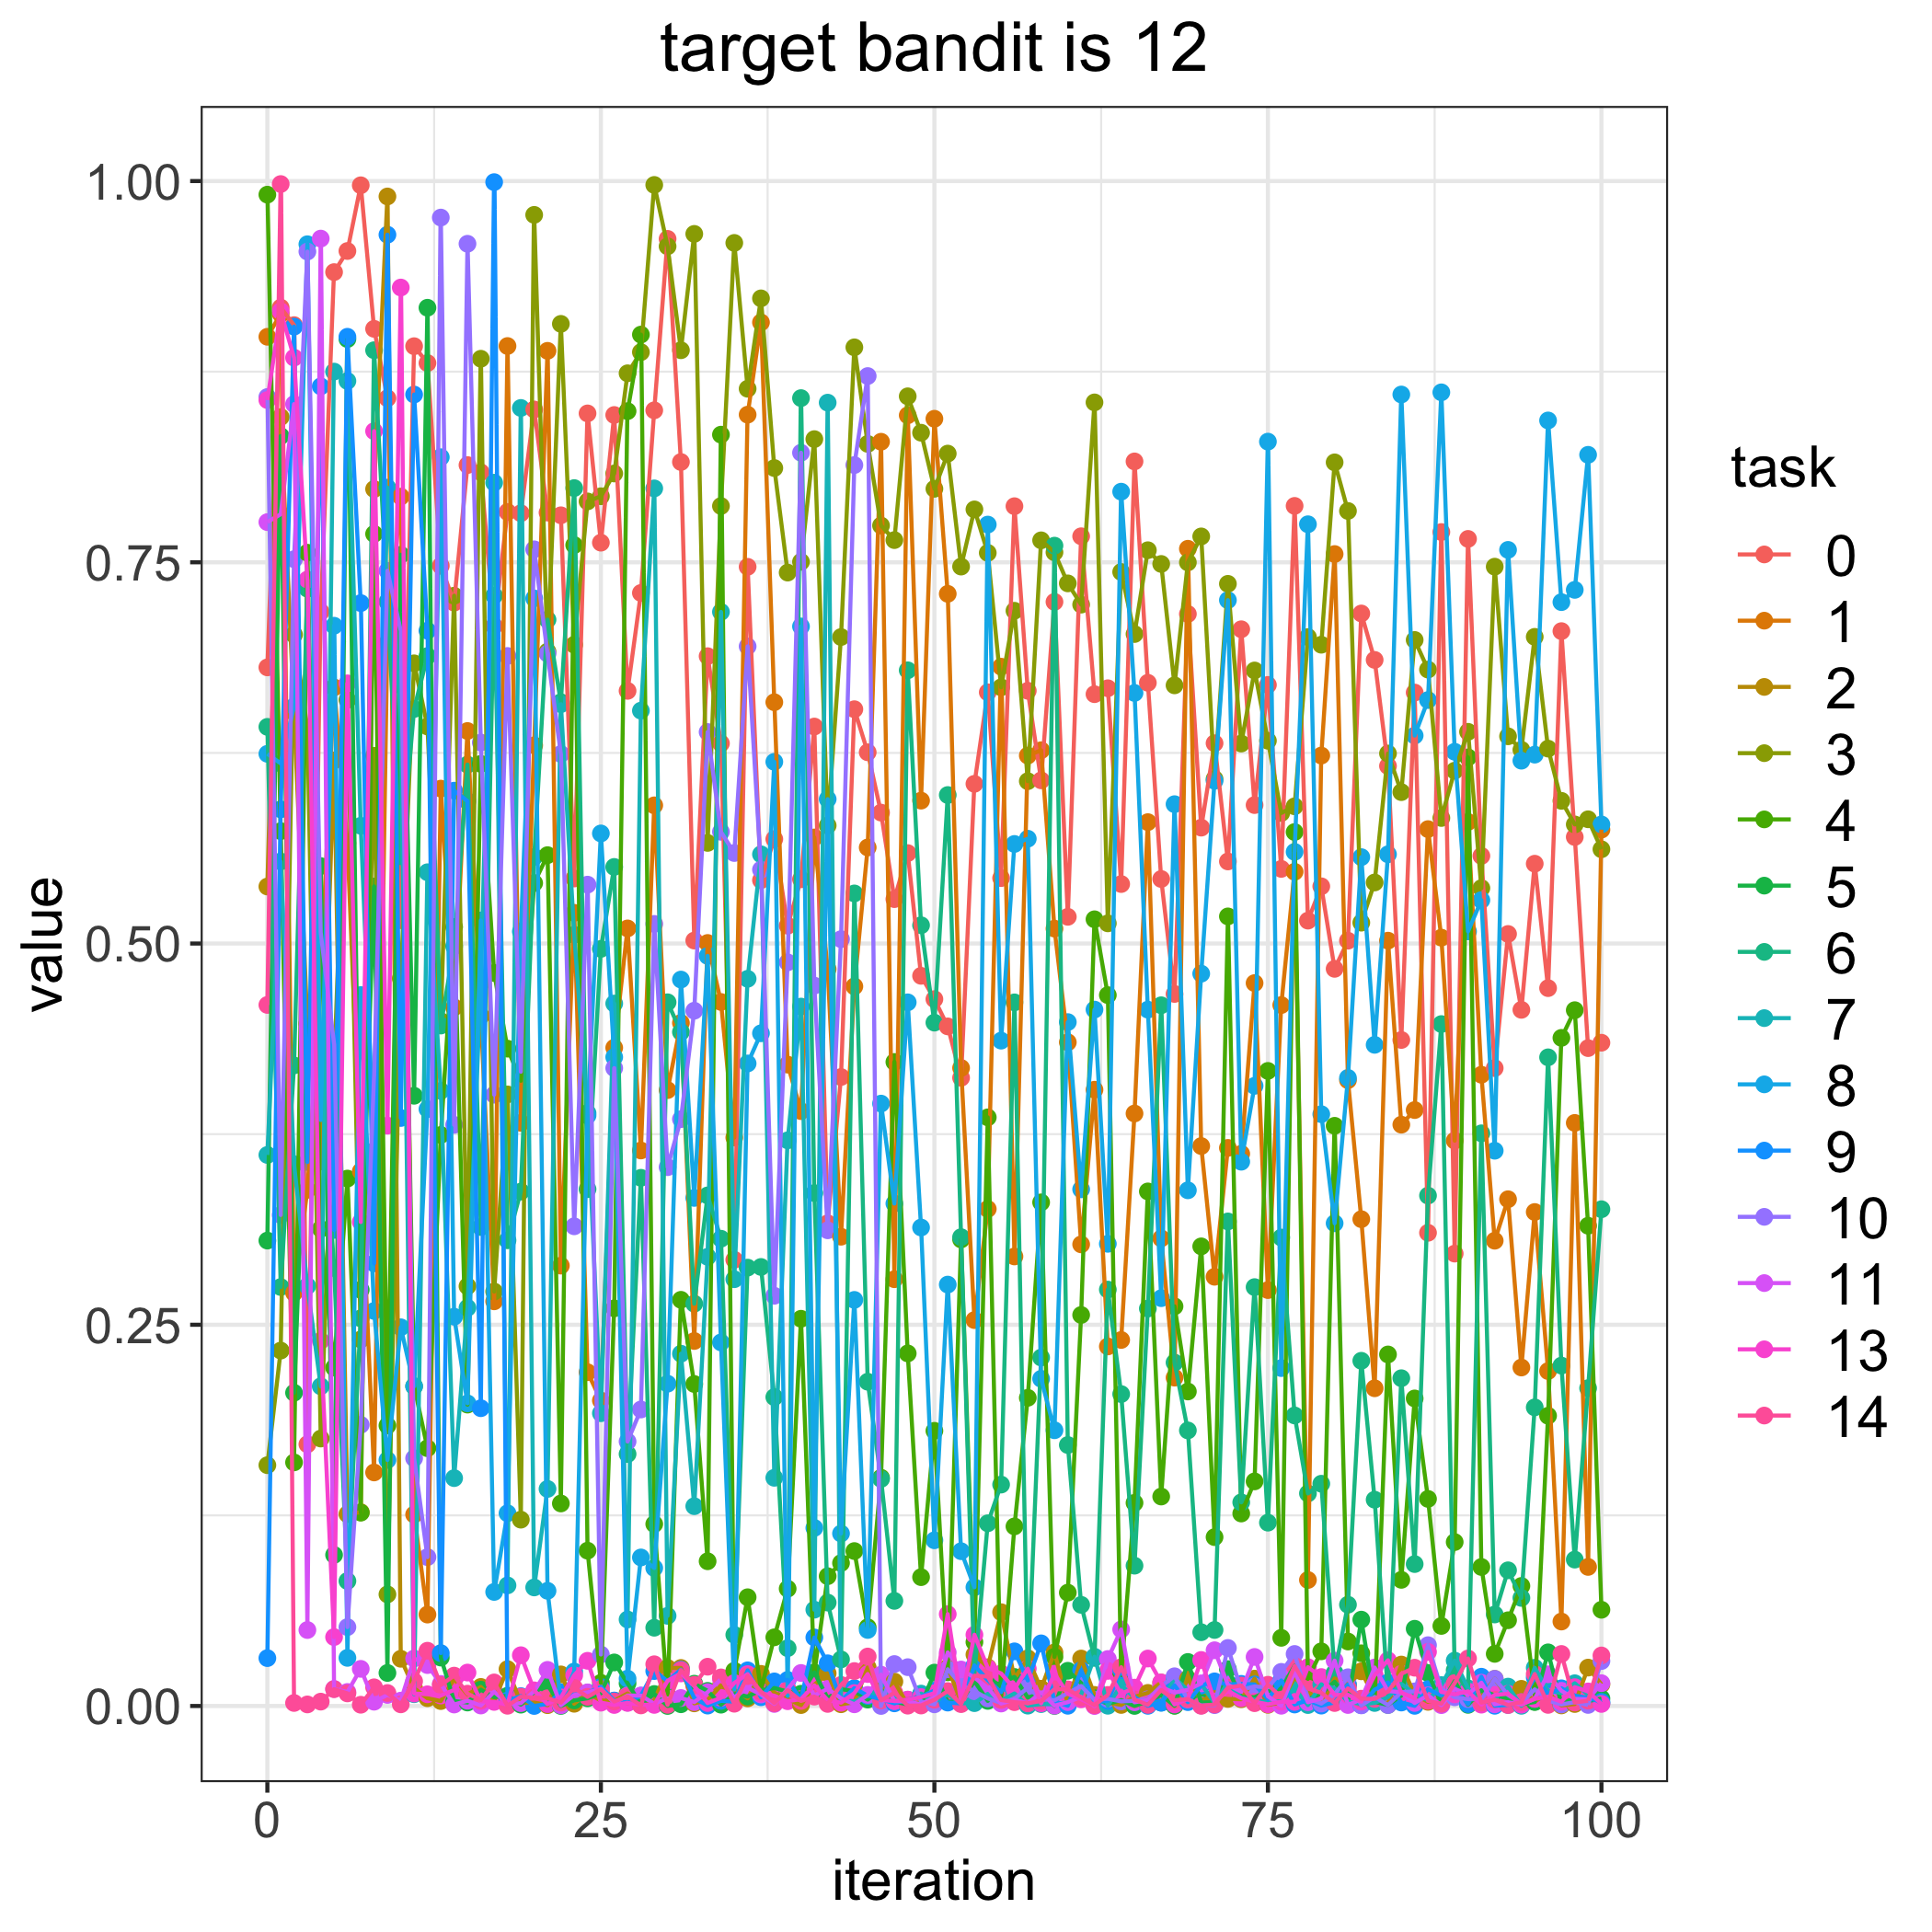

The table this chart was drawn from, first rows:
, 0.0, 1.0, 2.0, 3.0, 4.0, 5.0, 6.0, 7.0, 8.0, 9.0, 10.0, 11.0, 13.0, 14.0
0, 0.6811, 0.8979, 0.5374, 0.1579, 0.9911, 0.3052, 0.6421, 0.3614, 0.6244, 0.03139, 0.8584, 0.7763, 0.8564, 0.4597
1, 0.917, 0.9129, 0.8453, 0.2331, 0.5737, 0.8328, 0.2747, 0.5538, 0.6181, 0.588, 0.322, 0.7815, 0.9146, 0.998
2, 0.9055, 0.271, 0.6517, 0.7025, 0.1597, 0.2054, 0.4201, 0.3553, 0.6554, 0.9045, 0.752, 0.8537, 0.8842, 0.001984
3, 0.1716, 0.3385, 0.4475, 0.6414, 0.7563, 0.4269, 0.7327, 0.2754, 0.9586, 0.3568, 0.9538, 0.04982, 0.7387, 0.001033
4, 0.7175, 0.474, 0.357, 0.1754, 0.3129, 0.5508, 0.4216, 0.2096, 0.3843, 0.8654, 0.5071, 0.9623, 0.2395, 0.00286
5, 0.9403, 0.668, 0.6201, 0.4161, 0.2219, 0.09907, 0.2872, 0.8751, 0.7084, 0.3122, 0.4342, 0.01119, 0.0452, 0.01104
6, 0.9541, 0.5658, 0.1258, 0.6597, 0.3459, 0.8964, 0.08197, 0.8689, 0.03156, 0.8979, 0.05173, 0.009196, 0.6706, 0.00826
7, 0.9972, 0.3506, 0.1271, 0.2404, 0.1268, 0.2729, 0.2542, 0.5772, 0.4662, 0.7232, 0.1844, 0.02435, 0.3174, 0.0008245
8, 0.9031, 0.1532, 0.798, 0.6231, 0.7686, 0.5374, 0.8891, 0.3639, 0.2591, 0.2903, 0.4127, 0.002818, 0.836, 0.01225
9, 0.8576, 0.6971, 0.9899, 0.0732, 0.1839, 0.02167, 0.7241, 0.799, 0.1613, 0.9648, 0.7444, 0.007253, 0.3806, 0.008513
10, 0.5153, 0.7931, 0.03096, 0.4771, 0.6695, 0.7549, 0.5527, 0.6441, 0.2483, 0.3856, 0.705, 0.003506, 0.9302, 0.001084
11, 0.8917, 0.1256, 0.01166, 0.6837, 0.2097, 0.4002, 0.6538, 0.007739, 0.2097, 0.86, 0.1624, 0.03114, 0.008158, 0.01622
12, 0.8806, 0.05995, 0.005108, 0.6423, 0.169, 0.9169, 0.6885, 0.5467, 0.3914, 0.7052, 0.09762, 0.02684, 0.007673, 0.03624
13, 0.7477, 0.6016, 0.003232, 0.4492, 0.3745, 0.03176, 0.4462, 0.4034, 0.8189, 0.03467, 0.9761, 0.01447, 0.006847, 0.01369
14, 0.7235, 0.4582, 0.01785, 0.7281, 0.5108, 0.003219, 0.4982, 0.1494, 0.2553, 0.6002, 0.3811, 0.0009688, 0.01053, 0.01991
15, 0.8138, 0.6394, 0.007586, 0.2753, 0.1976, 0.00228, 0.6173, 0.2611, 0.1985, 0.5934, 0.9589, 0.003457, 0.02192, 0.008076
16, 0.809, 0.4525, 0.01251, 0.8835, 0.6178, 0.01069, 0.3141, 0.4741, 0.5152, 0.1953, 0.6318, 0.0003215, 0.003102, 0.00396
17, 0.7082, 0.2654, 0.003623, 0.2718, 0.4807, 0.005803, 0.7281, 0.8022, 0.0748, 0.9993, 0.4009, 0.009376, 0.002682, 0.01545
18, 0.783, 0.8918, 0.02417, 0.401, 0.4311, 0.006721, 0.3054, 0.07909, 0.1264, 0.003517, 0.6886, 0.001534, 0.0008579, 0.000155
19, 0.7822, 0.3824, 0.001962, 0.1222, 0.41, 0.0008831, 0.3373, 0.8512, 0.5079, 0.006467, 0.4159, 0.001873, 0.03329, 0.006068
20, 0.8502, 0.63, 0.002219, 0.9778, 0.5396, 0.009144, 0.5568, 0.07775, 0.7263, 1.645731173188881e-05, 0.7585, 0.00968, 0.01026, 0.005434
21, 0.7826, 0.8887, 0.0005453, 0.6914, 0.558, 0.01388, 0.7124, 0.1423, 0.07553, 0.001429, 0.6901, 0.0237, 0.001265, 0.0051
22, 0.7808, 0.2888, 0.02072, 0.9064, 0.1328, 2.4652634324597786e-05, 0.6583, 0.657, 0.00227, 0.009005, 0.6243, 0.0004424, 0.005651, 0.002206
23, 0.5426, 0.5201, 0.001464, 0.6959, 0.7613, 0.003669, 0.7987, 0.5057, 0.02261, 0.007448, 0.3146, 0.007197, 0.02013, 0.01186
24, 0.8476, 0.2189, 0.008659, 0.7899, 0.1019, 0.005078, 0.3389, 0.3888, 0.3872, 0.008641, 0.5386, 0.008926, 0.02963, 0.006007
25, 0.7629, 0.2003, 0.003527, 0.7933, 0.0152, 0.008354, 0.4965, 0.192, 0.5722, 0.01254, 0.03376, 0.01128, 0.002188, 0.01086
26, 0.8466, 0.4316, 0.003471, 0.8082, 0.2608, 0.02856, 0.5502, 0.4607, 0.4255, 0.003582, 0.4183, 0.001944, 0.0006728, 0.002943
27, 0.6657, 0.5099, 0.008186, 0.8739, 0.8491, 0.01487, 0.1652, 0.05672, 0.01794, 0.002267, 0.1734, 0.006873, 0.002018, 0.006259
28, 0.7299, 0.3643, 0.002289, 0.8878, 0.8993, 0.0009519, 0.3464, 0.6527, 0.09741, 0.006762, 0.1944, 0.006803, 0.0008419, 0.0003894
29, 0.8497, 0.5906, 0.003404, 0.9975, 0.1193, 0.007857, 0.05133, 0.7985, 0.0905, 0.02291, 0.5129, 0.00155, 0.0007235, 0.02736
30, 0.9621, 0.4039, 0.02497, 0.9572, 0.006671, 3.257779355885279e-05, 0.4615, 0.05912, 0.2114, 0.01627, 0.3534, 0.004973, 0.01655, 0.0007686
31, 0.8158, 0.4479, 0.02495, 0.8891, 0.2664, 0.001139, 0.442, 0.231, 0.4764, 0.0239, 0.3848, 0.005246, 0.02137, 0.02351
32, 0.502, 0.2394, 0.001734, 0.9653, 0.2112, 0.01461, 0.2638, 0.131, 0.3332, 0.005149, 0.4559, 0.002545, 0.01305, 0.01388
33, 0.6884, 0.5004, 0.003858, 0.566, 0.09491, 0.009926, 0.3348, 0.2946, 0.4919, 0.0002637, 0.6387, 0.009092, 0.001957, 0.02576
34, 0.6312, 0.4617, 0.01343, 0.7869, 0.8337, 0.000869, 0.3064, 0.7175, 0.2384, 0.003389, 0.5733, 0.01767, 0.00538, 0.01876
35, 0.2926, 0.3728, 0.0106, 0.9594, 0.02309, 0.007848, 0.04667, 0.2799, 0.01077, 0.002832, 0.5594, 0.005488, 0.01508, 0.001492
36, 0.747, 0.8468, 0.005005, 0.8638, 0.07131, 0.006202, 0.2875, 0.4769, 0.4213, 0.02338, 0.6949, 0.01199, 0.02091, 0.01964
37, 0.5415, 0.9073, 0.02107, 0.9231, 0.01057, 0.01038, 0.2879, 0.5585, 0.4411, 0.005746, 0.5484, 0.00754, 0.008311, 0.009476
38, 0.5685, 0.6582, 0.008731, 0.8118, 0.04504, 0.01179, 0.2025, 0.1496, 0.6192, 0.01612, 0.269, 0.001358, 0.006718, 0.00185
39, 0.5117, 0.4206, 0.004534, 0.7432, 0.07692, 0.009448, 0.03792, 0.3709, 0.006613, 0.01711, 0.4876, 0.01113, 0.003128, 0.01034
40, 0.5421, 0.3901, 0.0006118, 0.7503, 0.2539, 0.008032, 0.8577, 0.4587, 0.7079, 0.003957, 0.8218, 0.02166, 0.004545, 0.003301
41, 0.6423, 0.5696, 0.01388, 0.8308, 0.02148, 0.02202, 0.3363, 0.06315, 0.1168, 0.04494, 0.4724, 0.006922, 0.01352, 0.006145
42, 0.3165, 0.4832, 0.02144, 0.5774, 0.08511, 0.005063, 0.06783, 0.8547, 0.5947, 0.028, 0.3119, 0.01121, 0.003818, 0.001369
43, 0.4125, 0.3077, 0.001148, 0.701, 0.09374, 0.01106, 0.03055, 0.004273, 0.1131, 0.003415, 0.5029, 0.005088, 0.002153, 0.01382
44, 0.6537, 0.4719, 0.002426, 0.891, 0.1016, 0.009723, 0.5328, 0.002948, 0.2663, 0.0117, 0.8138, 0.001111, 0.008471, 0.02292
45, 0.6254, 0.563, 0.02527, 0.8276, 0.05164, 0.004194, 0.2126, 0.006743, 0.04986, 0.006697, 0.8721, 0.007269, 0.02094, 0.03245
46, 0.5859, 0.829, 0.009233, 0.7741, 0.1497, 0.01067, 0.1489, 0.009114, 0.395, 0.004445, 2.1911071799383846e-05, 0.02055, 0.003851, 0.003703
47, 0.5291, 0.2799, 0.01602, 0.7646, 0.4223, 0.002848, 0.06893, 0.005837, 0.3295, 0.001742, 0.02751, 0.003201, 0.0033, 0.00864
48, 0.5593, 0.8464, 0.000645, 0.8588, 0.2312, 0.0009905, 0.6792, 0.001619, 0.4614, 0.0041, 0.02546, 0.003033, 0.004178, 0.0002212
49, 0.4788, 0.5937, 0.002459, 0.835, 0.08449, 0.000814, 0.512, 0.008123, 0.3138, 0.006193, 0.002934, 0.001047, 0.005829, 0.0003201
50, 0.4635, 0.8441, 0.001926, 0.7982, 0.1805, 0.02188, 0.4481, 0.002732, 0.1087, 0.0101, 0.001094, 0.005751, 0.0084, 0.004067
51, 0.4457, 0.7293, 0.02525, 0.8213, 0.02209, 0.002686, 0.5974, 0.007587, 0.2763, 0.002239, 0.02408, 0.03512, 0.06023, 0.009756
52, 0.4119, 0.4184, 0.002622, 0.7472, 0.306, 0.003004, 0.3074, 0.001796, 0.1015, 0.00167, 0.01393, 0.02392, 0.002676, 0.001235
53, 0.6047, 0.2531, 0.03371, 0.7847, 0.04191, 0.01628, 0.02132, 0.001871, 0.07786, 0.02658, 0.009676, 0.01867, 0.0467, 0.01986
54, 0.6647, 0.3259, 0.02538, 0.7562, 0.386, 0.003355, 0.1198, 0.007943, 0.7747, 0.0169, 0.004977, 0.01181, 0.02494, 0.01929
55, 0.5429, 0.6815, 0.06152, 0.668, 0.004993, 0.01565, 0.1452, 0.003599, 0.4363, 0.009054, 0.001997, 0.001623, 0.02136, 0.003927
56, 0.7868, 0.2948, 0.01785, 0.7182, 0.1178, 0.01904, 0.4614, 0.008211, 0.5653, 0.03583, 0.004695, 0.004034, 0.01131, 0.002506
57, 0.6657, 0.6233, 0.03128, 0.6065, 0.2021, 0.005514, 0.01738, 0.0002309, 0.5687, 0.01677, 0.01198, 0.001842, 0.02444, 0.001791
58, 0.607, 0.6268, 0.01135, 0.7644, 0.3303, 0.008211, 0.2285, 0.001247, 0.2146, 0.04108, 0.004806, 0.008863, 0.001758, 0.003311
59, 0.724, 0.5098, 0.03513, 0.7565, 0.03223, 3.961329664730109e-05, 0.7609, 0.001161, 0.1808, 0.002982, 0.003715, 0.0002332, 0.0212, 0.01101
... 41 more rows
